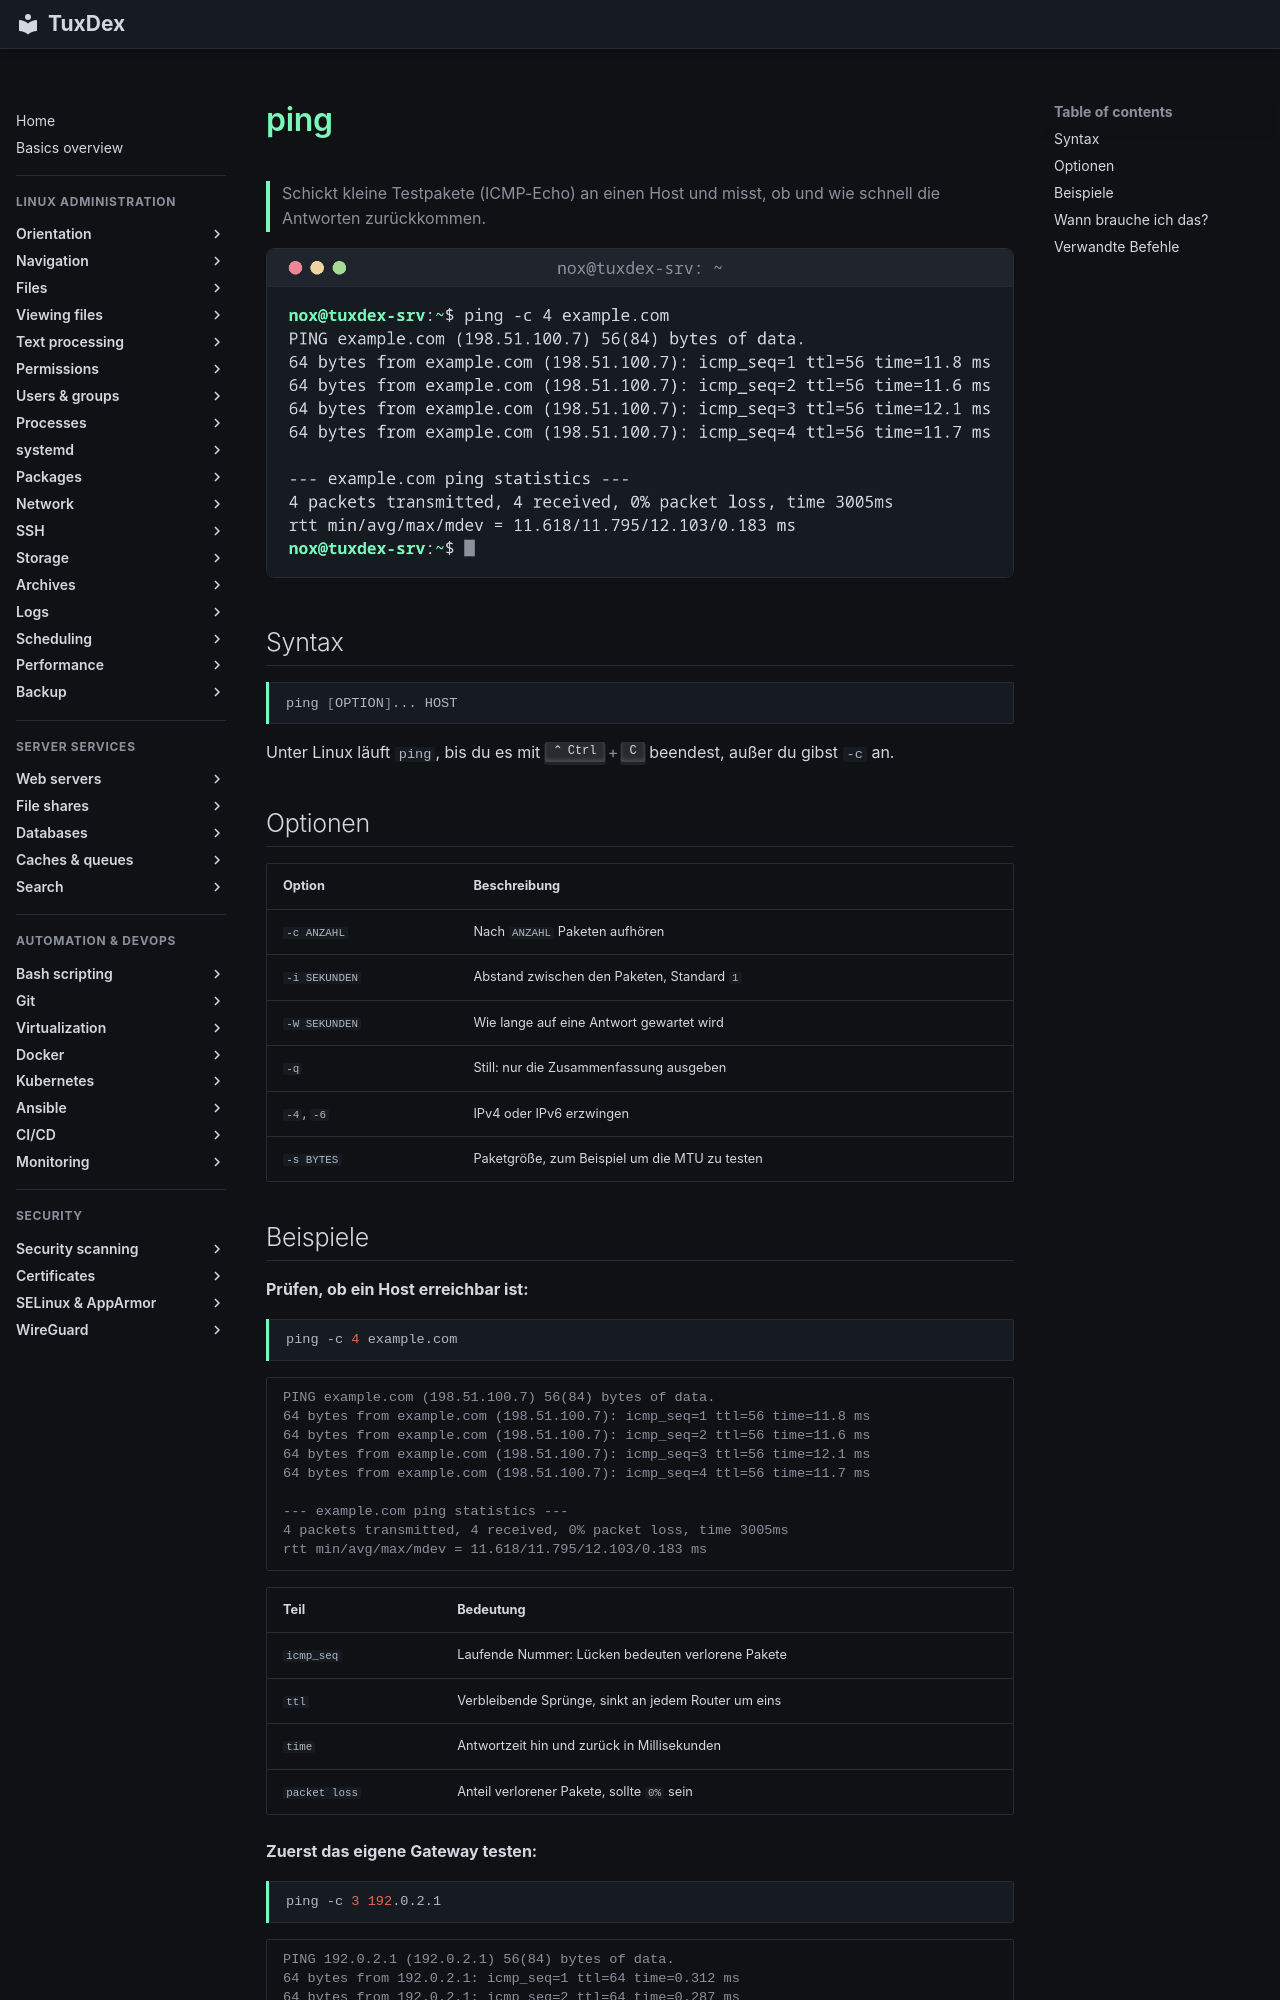

repository: Noxisan/tuxcodex · page: 11-network/ping.de/index.html · generator: mkdocs

# ping

> Schickt kleine Testpakete (ICMP-Echo) an einen Host und misst, ob und wie schnell die Antworten zurückkommen.

![ping output](../assets/screenshots/11-network/ping.png)

## Syntax

```bash
ping [OPTION]... HOST
```

Unter Linux läuft `ping`, bis du es mit ++ctrl+c++ beendest, außer du gibst `-c` an.

## Optionen

| Option | Beschreibung |
|--------|--------------|
| `-c ANZAHL` | Nach `ANZAHL` Paketen aufhören |
| `-i SEKUNDEN` | Abstand zwischen den Paketen, Standard `1` |
| `-W SEKUNDEN` | Wie lange auf eine Antwort gewartet wird |
| `-q` | Still: nur die Zusammenfassung ausgeben |
| `-4`, `-6` | IPv4 oder IPv6 erzwingen |
| `-s BYTES` | Paketgröße, zum Beispiel um die MTU zu testen |
